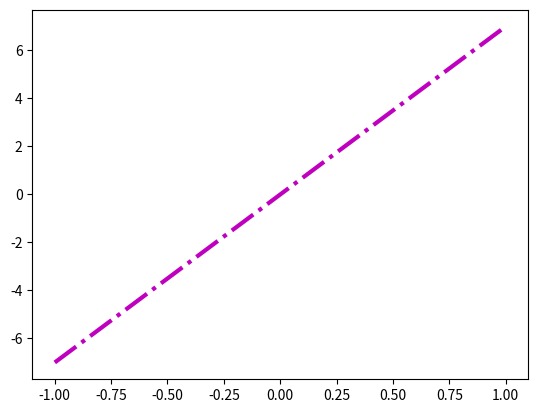

This chart was generated by the following Python code:
import matplotlib.pyplot as plt
import numpy as np

x = np.linspace(-1, 1, 50)
y = 7*x

plt.plot(x, y,'m-.',linewidth=3)
plt.savefig('chart.png')
